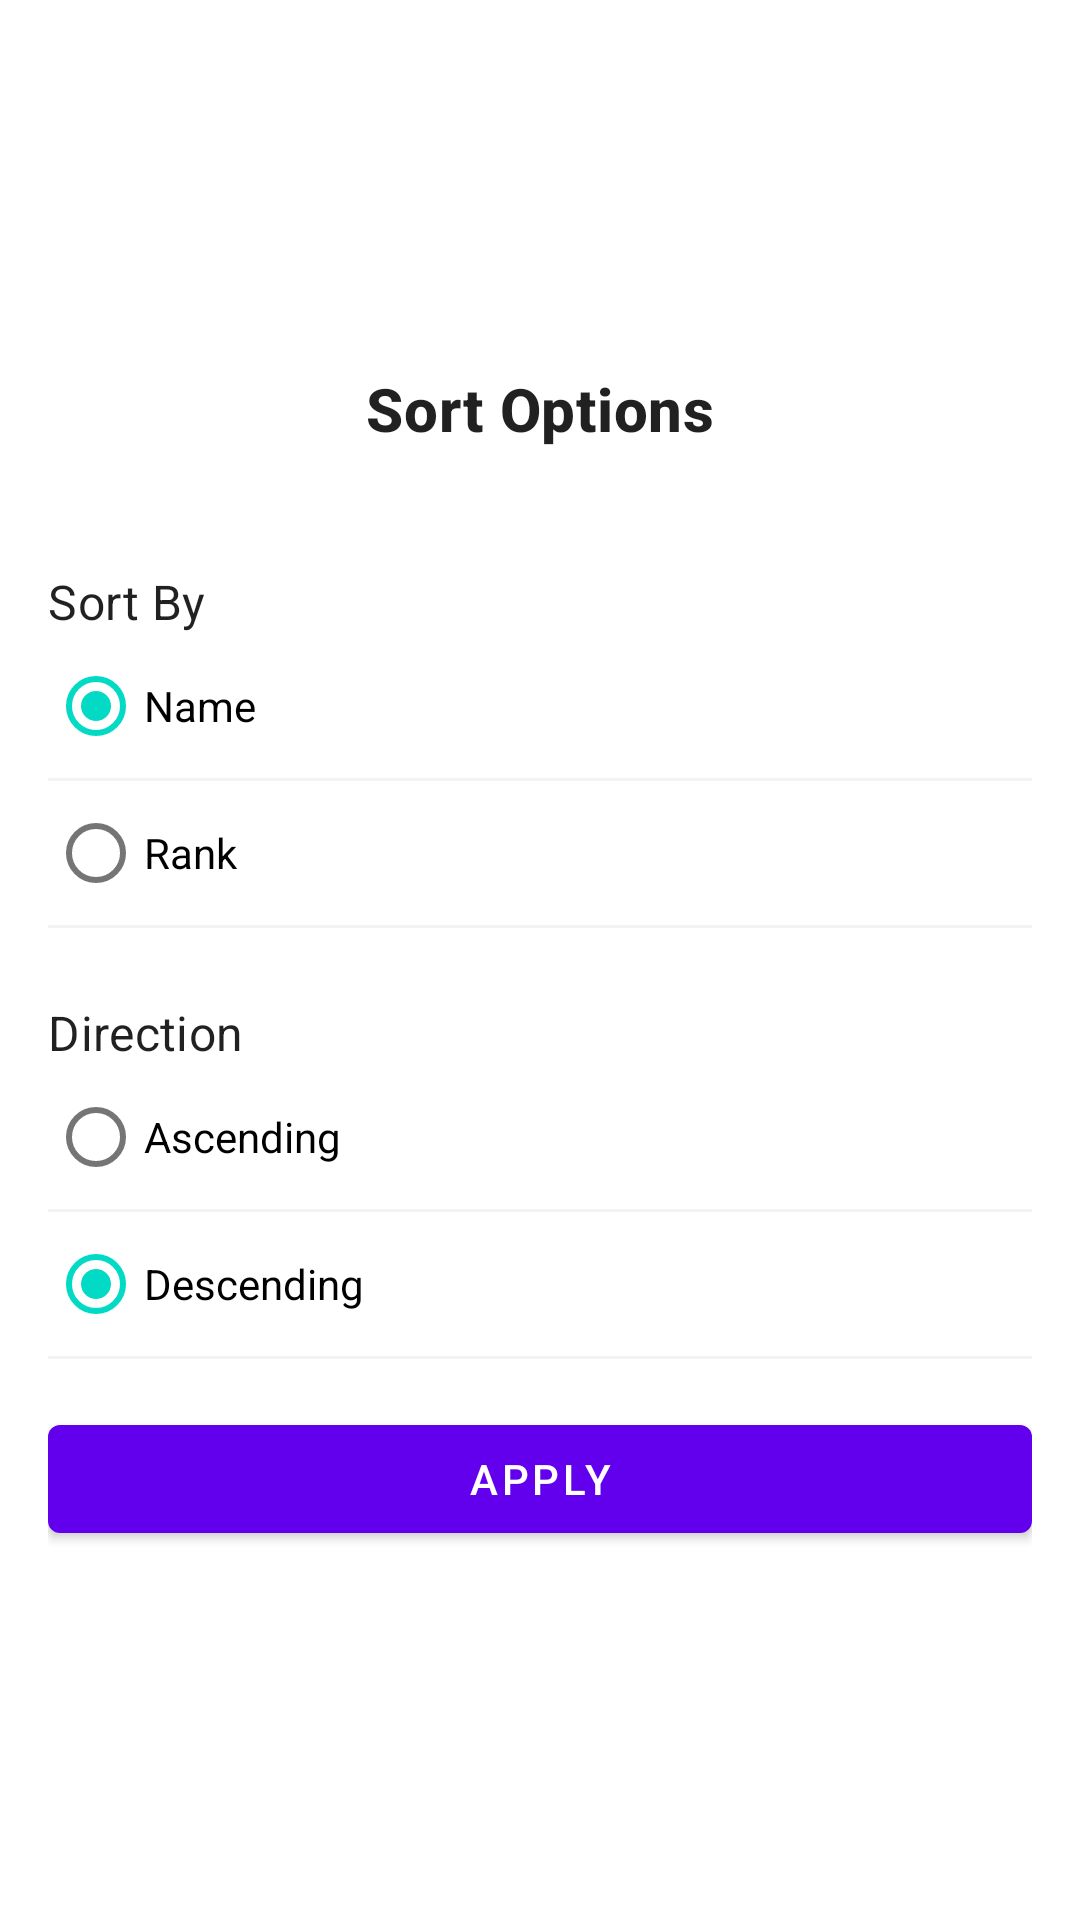

Layout XML and referenced resources for this Android screen:
<!-- AndroidManifest.xml: application theme Theme.AppTask -->
<!-- res/layout/dialog_sort_config.xml -->
<?xml version="1.0" encoding="utf-8"?>
<layout xmlns:android="http://schemas.android.com/apk/res/android">

    <LinearLayout
        android:layout_width="match_parent"
        android:layout_height="wrap_content"
        android:gravity="center_vertical"
        android:orientation="vertical"
        android:padding="16dp">

        <TextView
            android:layout_width="match_parent"
            android:layout_height="wrap_content"
            android:layout_marginBottom="40dp"
            android:text="Sort Options"
            android:textAlignment="center"
            android:textAppearance="@style/TextAppearance.MaterialComponents.Headline6"
            android:textStyle="bold" />


        <TextView
            android:layout_width="wrap_content"
            android:layout_height="wrap_content"
            android:text="Sort By"
            android:textAppearance="@style/TextAppearance.MaterialComponents.Subtitle1" />

        <RadioGroup
            android:layout_width="match_parent"
            android:layout_height="wrap_content"
            android:orientation="vertical">

            <com.google.android.material.radiobutton.MaterialRadioButton
                android:id="@+id/btnName"
                android:layout_width="match_parent"
                android:layout_height="wrap_content"
                android:checked="true"
                android:text="Name" />

            <View
                android:layout_width="match_parent"
                android:layout_height="1dp"
                android:background="#F3F3F3" />

            <com.google.android.material.radiobutton.MaterialRadioButton
                android:id="@+id/btnRank"
                android:layout_width="match_parent"
                android:layout_height="wrap_content"
                android:text="Rank" />

            <View
                android:layout_width="match_parent"
                android:layout_height="1dp"
                android:background="#F3F3F3" />

        </RadioGroup>


        <TextView
            android:layout_width="wrap_content"
            android:layout_height="wrap_content"
            android:layout_marginTop="24dp"
            android:text="Direction"
            android:textAppearance="@style/TextAppearance.MaterialComponents.Subtitle1" />

        <RadioGroup
            android:layout_width="match_parent"
            android:layout_height="wrap_content"
            android:orientation="vertical">

            <com.google.android.material.radiobutton.MaterialRadioButton
                android:id="@+id/btnAscending"
                android:layout_width="match_parent"
                android:layout_height="wrap_content"
                android:checked="true"
                android:text="Ascending" />

            <View
                android:layout_width="match_parent"
                android:layout_height="1dp"
                android:background="#F3F3F3" />

            <com.google.android.material.radiobutton.MaterialRadioButton
                android:id="@+id/btnDescending"
                android:layout_width="match_parent"
                android:layout_height="wrap_content"
                android:checked="true"
                android:text="Descending" />

            <View
                android:layout_width="match_parent"
                android:layout_height="1dp"
                android:background="#F3F3F3" />


        </RadioGroup>

        <com.google.android.material.button.MaterialButton
            android:id="@+id/apply"
            android:layout_width="match_parent"
            android:layout_height="wrap_content"
            android:layout_marginTop="16dp"
            android:text="apply" />
    </LinearLayout>
</layout>
<!-- resources referenced by this layout -->
<resources>
  <style name="Theme.AppTask" parent="Theme.MaterialComponents.Light.NoActionBar">
          
          <item name="colorPrimary">@color/purple_500</item>
          <item name="colorPrimaryVariant">@color/purple_700</item>
          <item name="colorOnPrimary">@color/white</item>
          
          <item name="colorSecondary">@color/teal_200</item>
          <item name="colorSecondaryVariant">@color/teal_700</item>
          <item name="colorOnSecondary">@color/black</item>
          
          <item name="android:statusBarColor" tools:targetApi="l">?attr/colorPrimaryVariant</item>
          
      </style>
  <!-- not gathered from this repository: default colours our renderer supplied (Android Studio template values) -->
  <color name="purple_500">#FF6200EE</color>
  <color name="purple_700">#FF3700B3</color>
  <color name="teal_200">#FF03DAC5</color>
  <color name="teal_700">#FF018786</color>
  <color name="black">#FF000000</color>
  <color name="white">#FFFFFFFF</color>
</resources>
